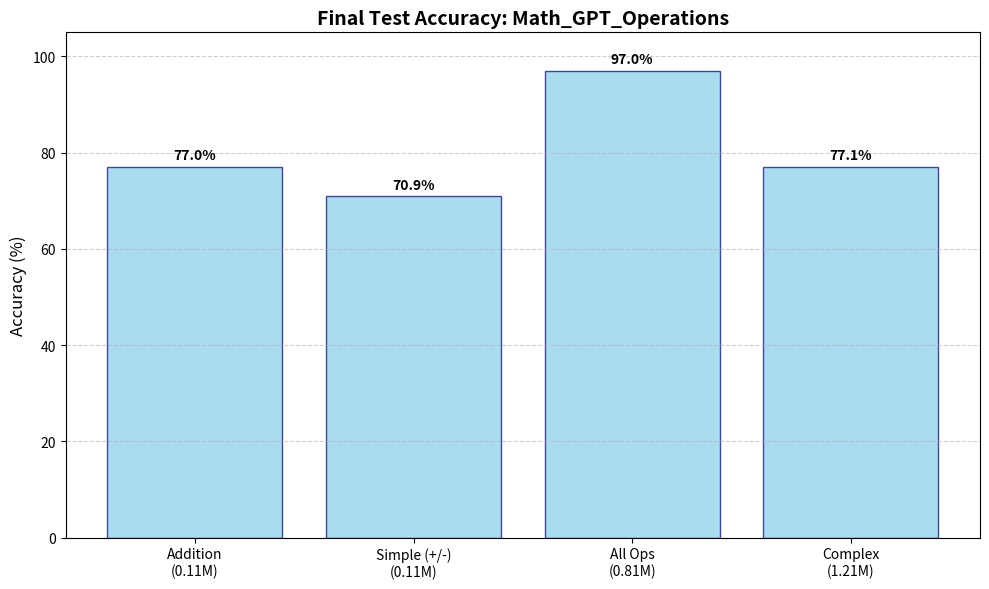
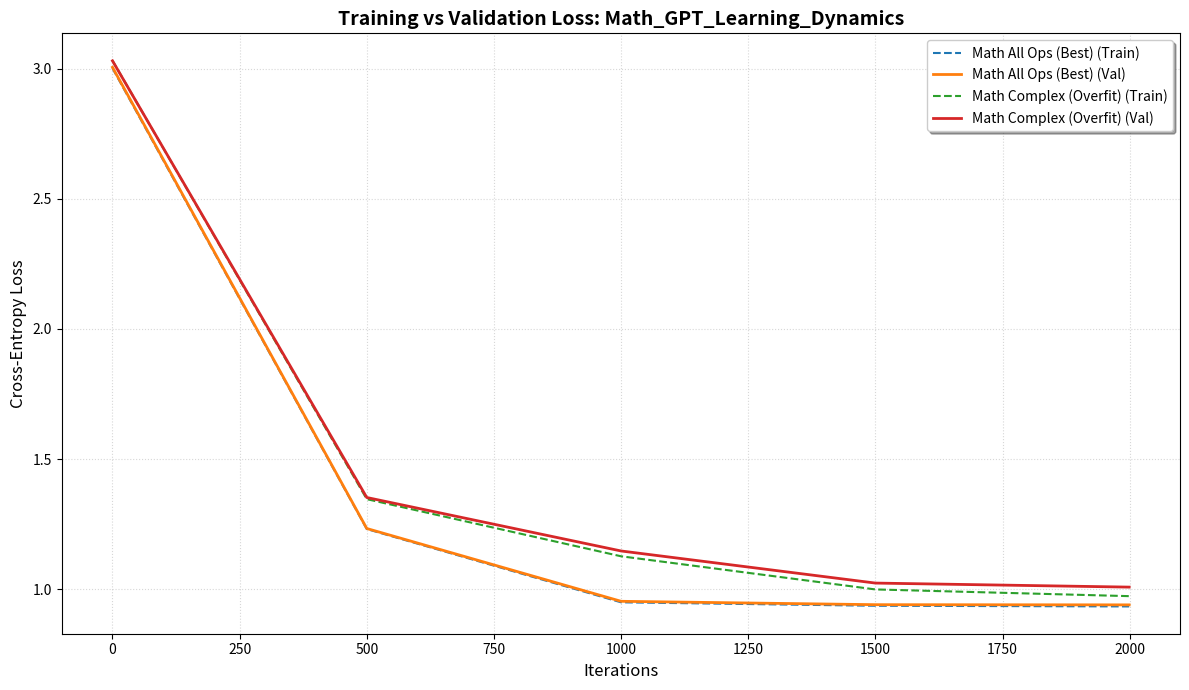
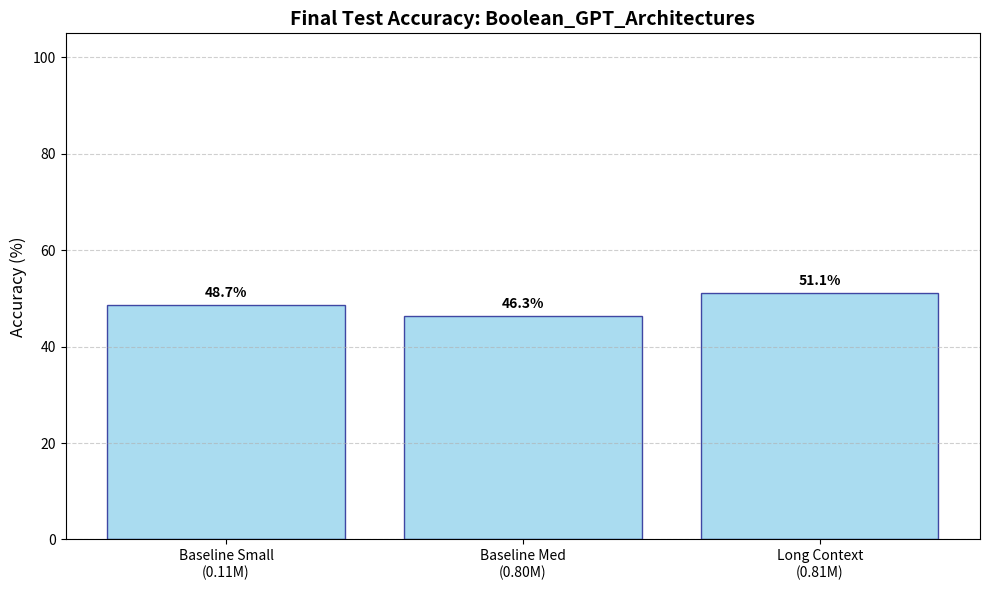
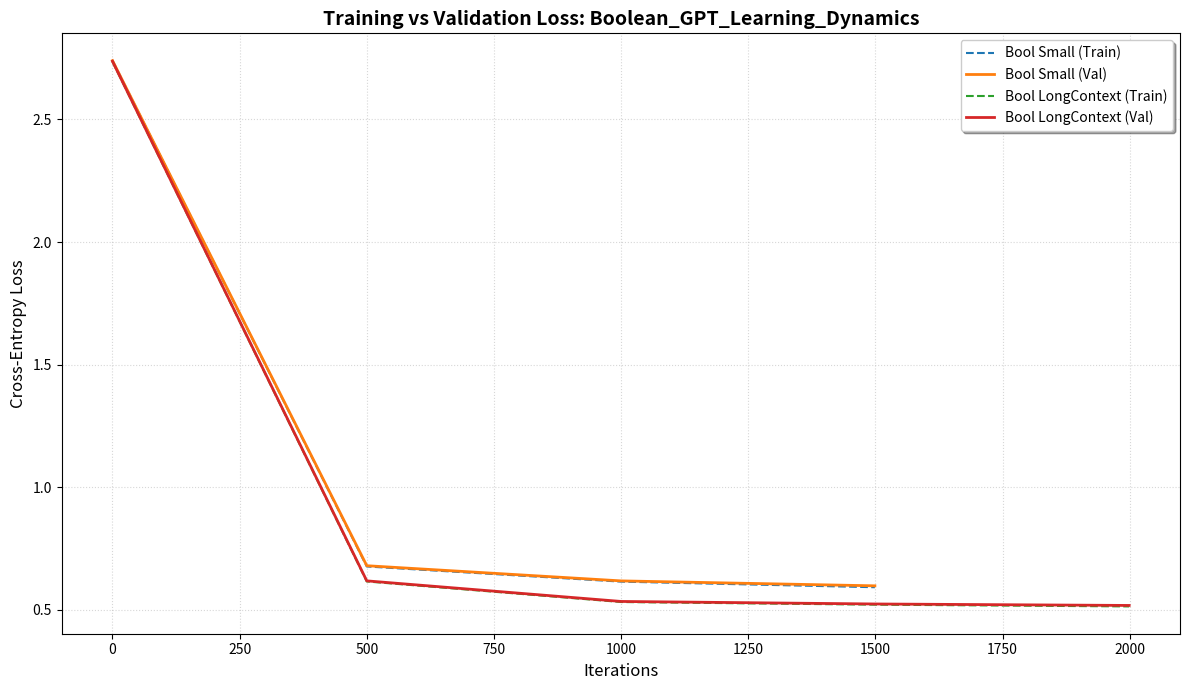

Source code (Python) for these figures, in order:
import matplotlib.pyplot as plt
import os


def save_accuracy_comparison(names, accuracies, task_name, output_dir="plots"):
    """Generates a bar chart comparing final accuracies."""
    os.makedirs(output_dir, exist_ok=True)

    plt.figure(figsize=(10, 6))
    bars = plt.bar(names, accuracies, color="skyblue", edgecolor="navy", alpha=0.7)

    plt.title(f"Final Test Accuracy: {task_name}", fontsize=14, fontweight="bold")
    plt.ylabel("Accuracy (%)", fontsize=12)
    plt.ylim(0, 105)
    plt.grid(axis="y", linestyle="--", alpha=0.6)

    # Add text labels on top of bars
    for bar in bars:
        height = bar.get_height()
        plt.text(
            bar.get_x() + bar.get_width() / 2.0,
            height + 1,
            f"{height:.1f}%",
            ha="center",
            va="bottom",
            fontweight="bold",
        )

    plt.tight_layout()
    plt.savefig(f"{output_dir}/{task_name.lower()}_accuracy.png")
    plt.close()


def save_loss_curves(experiment_data, task_name, output_dir="plots"):
    """
    Generates learning curves from a dictionary of experiments.
    experiment_data format: { 'ModelName': {'iters': [], 'train': [], 'val': []} }
    """
    os.makedirs(output_dir, exist_ok=True)

    plt.figure(figsize=(12, 7))

    for model_name, metrics in experiment_data.items():
        plt.plot(
            metrics["iters"],
            metrics["train"],
            label=f"{model_name} (Train)",
            linestyle="--",
        )
        plt.plot(
            metrics["iters"], metrics["val"], label=f"{model_name} (Val)", linewidth=2
        )

    plt.title(
        f"Training vs Validation Loss: {task_name}", fontsize=14, fontweight="bold"
    )
    plt.xlabel("Iterations", fontsize=12)
    plt.ylabel("Cross-Entropy Loss", fontsize=12)
    plt.legend(loc="upper right", frameon=True, shadow=True)
    plt.grid(True, which="both", linestyle=":", alpha=0.5)

    plt.tight_layout()
    plt.savefig(f"{output_dir}/{task_name.lower()}_loss_curves.png")
    plt.close()


# ==========================================
# EXAMPLE USAGE (Use this for Math & Bool)
# ==========================================
if __name__ == "__main__":

    # --- 1. MATHEMATICAL GPT DATA ---
    # Based on your logs for Task 1.4
    math_names = [
        "Addition\n(0.11M)",
        "Simple (+/-)\n(0.11M)",
        "All Ops\n(0.81M)",
        "Complex\n(1.21M)",
    ]
    math_accs = [77.0, 70.9, 97.0, 77.1]

    # Learning curve data for the best and most complex math models
    math_loss_data = {
        "Math All Ops (Best)": {
            "iters": [0, 500, 1000, 1500, 1999],
            "train": [3.0013, 1.2315, 0.9500, 0.9368, 0.9342],
            "val": [3.0048, 1.2335, 0.9539, 0.9409, 0.9402],
        },
        "Math Complex (Overfit)": {
            "iters": [0, 500, 1000, 1500, 1999],
            "train": [3.0305, 1.3462, 1.1268, 0.9995, 0.9737],
            "val": [3.0298, 1.3526, 1.1472, 1.0239, 1.0084],
        },
    }

    # --- 2. BOOLEAN GPT DATA ---
    # Based on your logs for Task 2.4
    bool_names = [
        "Baseline Small\n(0.11M)",
        "Baseline Med\n(0.80M)",
        "Long Context\n(0.81M)",
    ]
    bool_accs = [48.7, 46.3, 51.1]

    # Learning curves for Boolean runs
    bool_loss_data = {
        "Bool Small": {
            "iters": [0, 500, 1000, 1499],
            "train": [2.7392, 0.6774, 0.6156, 0.5928],
            "val": [2.7395, 0.6805, 0.6186, 0.5985],
        },
        "Bool LongContext": {
            "iters": [0, 500, 1000, 1500, 1999],
            "train": [2.7355, 0.6163, 0.5325, 0.5217, 0.5145],
            "val": [2.7369, 0.6187, 0.5348, 0.5245, 0.5185],
        },
    }

    # --- 3. EXECUTION ---
    print("Generating Math plots...")
    save_accuracy_comparison(math_names, math_accs, "Math_GPT_Operations")
    save_loss_curves(math_loss_data, "Math_GPT_Learning_Dynamics")

    print("Generating Boolean plots...")
    save_accuracy_comparison(bool_names, bool_accs, "Boolean_GPT_Architectures")
    save_loss_curves(bool_loss_data, "Boolean_GPT_Learning_Dynamics")

    print("\nSuccess! Check the 'plots/' directory for your report images.")
